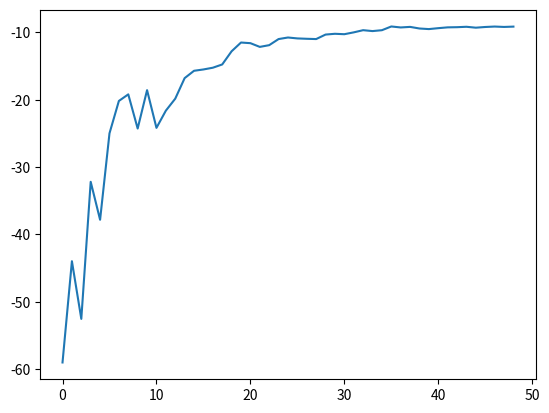

The matplotlib source for this figure:
import numpy as np
import matplotlib.pyplot as plt

if __name__ == '__main__':
    x=np.arange(49)
    
    y=np.array([-59.00138158129509, 
                -43.966695525591895, 
                -52.5277642686108,
                -32.1793153104166,
                -37.81484603001339,
                -24.97787027415733,
                -20.170115700140766,
                -19.194577812051865,
                -24.267556747544734,
                -18.56846706310683,
                -24.168507205879642,
                -21.613453728913854,
                -19.833679338413056,
                -16.78310378266553,
                -15.692655896866523,
                -15.496178593312704,
                -15.23787215267857,
                -14.754095951096263,
                -12.79724037524585,
                -11.496812508420765,
                -11.593305322673082,
                -12.144980726639616,
                -11.889169042516812,
                -10.983010599192548,
                -10.751331950717917,
                -10.887445777009278,
                -10.94197566653676,
                -10.983575687515879,
                -10.315668585661115,
                -10.200188159394665,
                -10.2623815297516,
                -9.98878690162022,
                -9.664489111145294,
                -9.798550374351311,
                -9.66769644336881,
                -9.114549499466483,
                -9.259332831572362,
                -9.175694376996443,
                -9.415038345909062,
                -9.50191440403006,
                -9.36517394141991,
                -9.244892043097575,
                -9.220243263930586,
                -9.160062939634974,
                -9.293750423507198,
                -9.189954421974406,
                -9.125946744761388,
                -9.182482014624696,
                -9.135265034880312])
    
    plt.plot()
    plt.plot(x,y)